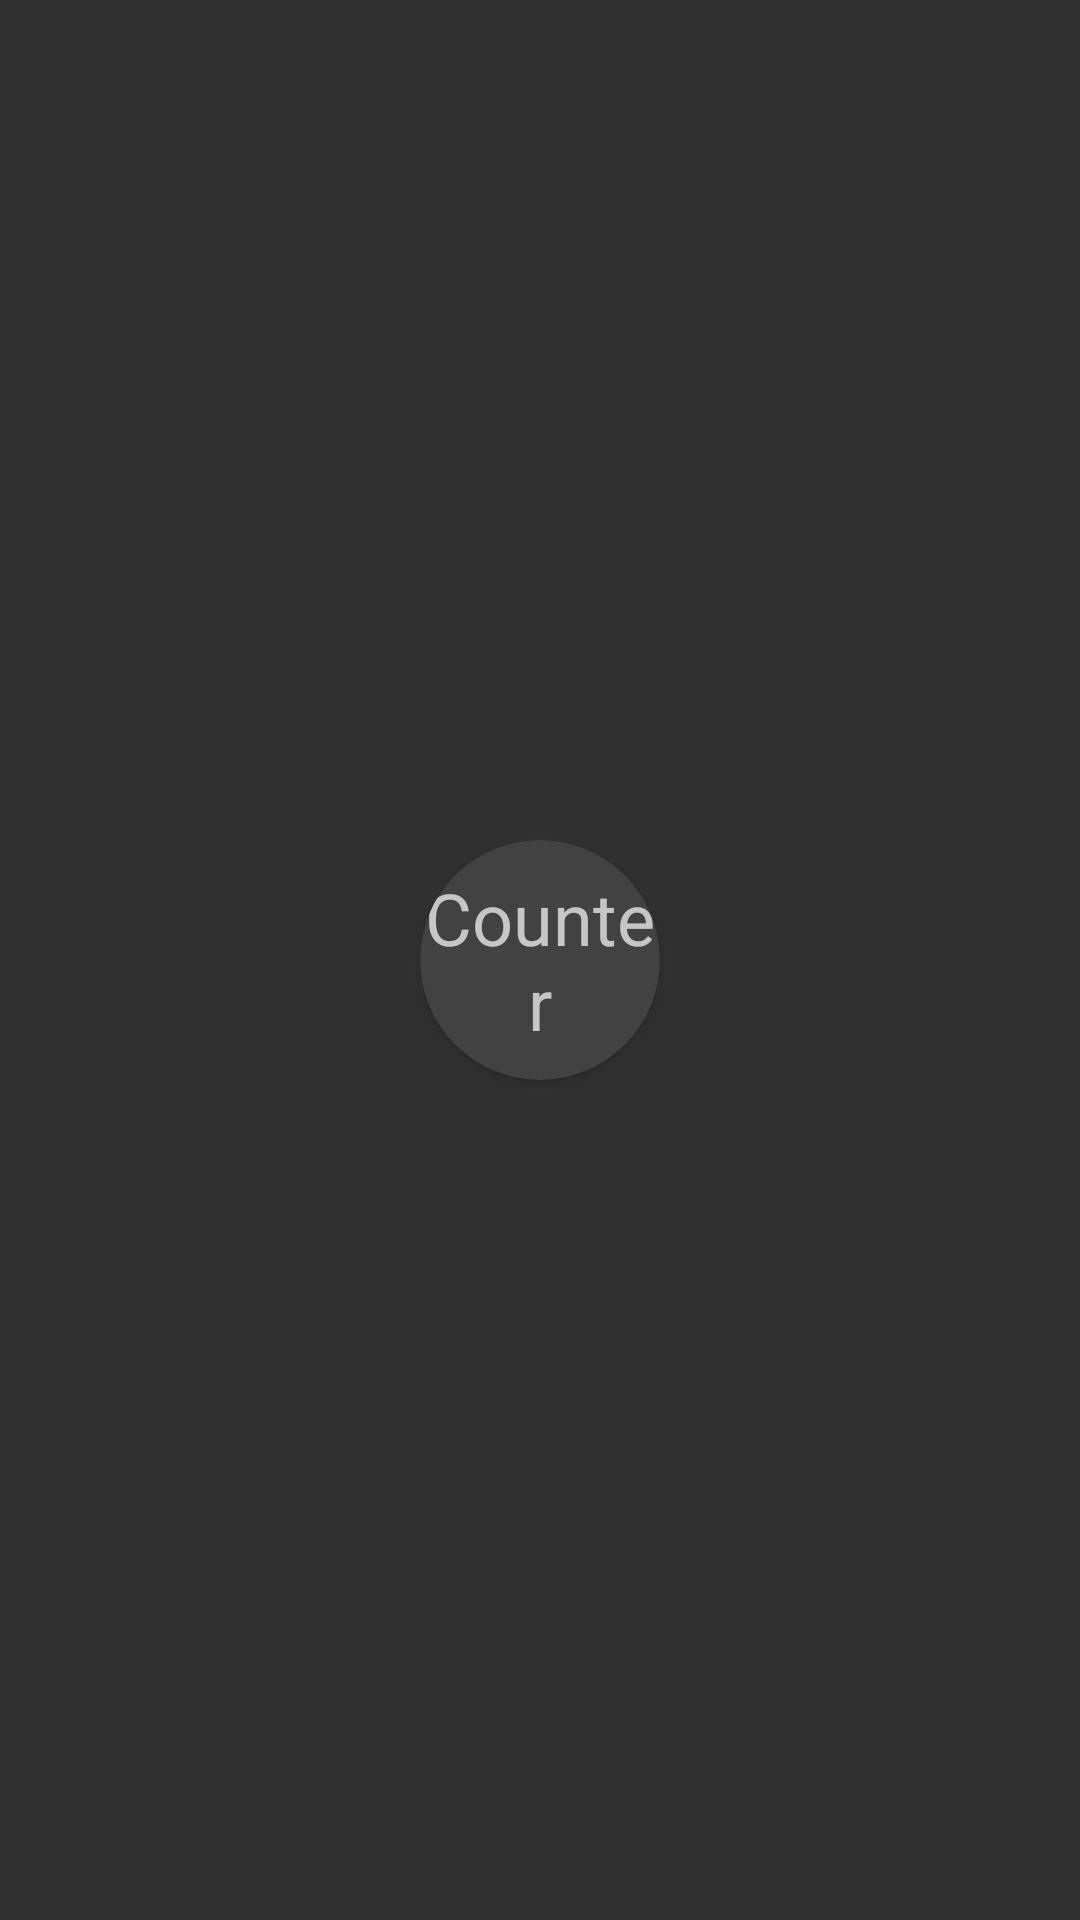

Reconstruct the res/layout file that produces this screen, plus the resources it refers to.
<!-- AndroidManifest.xml: application theme Theme.AppCompat -->
<!-- res/layout/activity_main.xml -->
<?xml version="1.0" encoding="utf-8"?>
<android.support.constraint.ConstraintLayout
    android:id="@+id/lyConstraint"
    xmlns:android="http://schemas.android.com/apk/res/android"
    xmlns:app="http://schemas.android.com/apk/res-auto"
    xmlns:tools="http://schemas.android.com/tools"
    android:layout_width="match_parent"
    android:layout_height="match_parent"
    tools:context=".MainActivity">

    <android.support.v7.widget.CardView
        android:id="@+id/lyCardView"
        app:cardCornerRadius="75dp"
        android:innerRadius="0dp"
        android:shape="ring"
        android:layout_width="80dp"
        android:layout_height="80dp"
        android:layout_marginBottom="8dp"
        android:layout_marginEnd="8dp"
        android:layout_marginLeft="8dp"
        android:layout_marginRight="8dp"
        android:layout_marginStart="8dp"
        android:layout_marginTop="8dp"
        app:layout_constraintBottom_toBottomOf="parent"
        app:layout_constraintEnd_toEndOf="parent"
        app:layout_constraintStart_toStartOf="parent"
        app:layout_constraintTop_toTopOf="parent">

        <RelativeLayout
            android:layout_width="match_parent"
            android:id="@+id/lyRelative"
            android:layout_height="match_parent">

            <TextView
                android:id="@+id/textViewCounter"
                android:layout_width="wrap_content"
                android:layout_height="wrap_content"
                android:text="@string/counter"
                android:textSize="24sp"
                android:layout_centerInParent="true"
                android:textAlignment="center" />

        </RelativeLayout>

    </android.support.v7.widget.CardView>

</android.support.constraint.ConstraintLayout>
<!-- resources referenced by this layout -->
<resources>
  <string name="counter">Counter</string>
</resources>
